Run: headless pygame with SDL's dummy video driver; simulated clock (each Clock.tick advances the game by its frame time, no real sleeping); random seed 0; keys injected as events and as key.get_pressed() state; mouse plan: one left click at the window centre at the start of phase 2, then a move to the lower-right quarter at the start of phase 3.
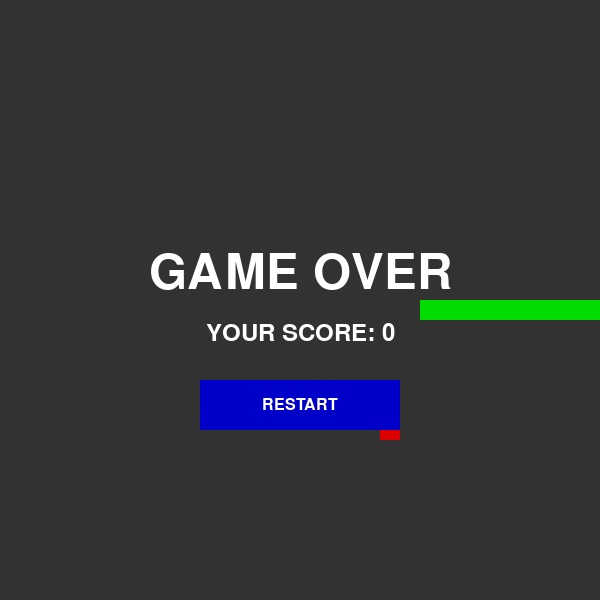
Frame 1 of 4 · flips 1–60 · no input
Frame 2 of 4 · flips 61–180 · clicked the window centre · tapped SPACE, RETURN · held RIGHT (→), D · screen unchanged from frame 1, image omitted
Frame 3 of 4 · flips 181–300 · moved the mouse to the lower-right quarter · held DOWN (↓), S · screen unchanged from frame 2, image omitted
Frame 4 of 4 · flips 301–420 · held LEFT (←), A, UP (↑), W · screen unchanged from frame 3, image omitted

The pygame program that drew these frames:

import pygame
from math import ceil
from random import randint

FOOD_COLOR = (220, 0, 0)
SNAKE_COLOR = (0, 220, 0)
BG_COLOR = (50, 50, 50)
RECT_DIM = 20
SCREEN_WIDTH = 600
SCREEN_HEIGHT = 600
SNAKE_INIT_LENGTH = 10
SNAKE_INIT_X = (SNAKE_INIT_LENGTH + 1) * RECT_DIM
SNAKE_INIT_Y = 300
CLOCK_TICK = 10

pygame.init()
game_screen = pygame.display.set_mode((SCREEN_WIDTH, SCREEN_HEIGHT))
pygame.display.set_caption('Snake')
clock = pygame.time.Clock()


def add_text(text, font, size, color, width, height):
    font = pygame.font.SysFont(font, size)
    text_surface = font.render(text, True, color)
    text_rect = text_surface.get_rect()
    text_rect.center = (width, height)
    game_screen.blit(text_surface, text_rect)


class Snake(object):
    def __init__(self, x, y):
        self.body_list = list()
        self.score = 0
        self.direct = pygame.K_RIGHT

        for i in range(SNAKE_INIT_LENGTH, 0, -1):
            self.body_list.append(Body(x - i * RECT_DIM, y))

        self.directions = {
            pygame.K_UP: self.move_up,
            pygame.K_DOWN: self.move_down,
            pygame.K_LEFT: self.move_left,
            pygame.K_RIGHT: self.move_right
        }

    @property
    def head(self):
        return self.body_list[-1]

    def game_over(self):
        global CLOCK_TICK

        CLOCK_TICK = 10
        add_text('GAME OVER', 'Arial', 72, (255, 255, 255), SCREEN_WIDTH / 2, SCREEN_HEIGHT / 2.2)
        add_text('YOUR SCORE: ' + str(self.score), 'Arial', 36, (255, 255, 255), SCREEN_WIDTH / 2, SCREEN_HEIGHT / 1.8)

        x_button = 200
        y_button = 380
        width_button = 200
        height_button = 50
        button_color = (0, 0, 200)
        button_color_hover = (0, 0, 240)

        while True:
            for event in pygame.event.get():
                if event.type == pygame.QUIT:
                    pygame.quit()
                    quit()

            mouse = pygame.mouse.get_pos()
            click = pygame.mouse.get_pressed()

            if x_button + width_button > mouse[0] > x_button and y_button + height_button > mouse[1] > y_button:
                pygame.draw.rect(game_screen, button_color_hover, (x_button, y_button, width_button, height_button))
                if click[0] == 1:
                    game_loop()
            else:
                pygame.draw.rect(game_screen, button_color, (x_button, y_button, width_button, height_button))

            add_text('RESTART', 'Arial', 24, (255, 255, 255), x_button + (width_button / 2),
                     y_button + (height_button / 2))

            pygame.display.update()
            clock.tick(CLOCK_TICK)

    def move_up(self):
        self.head.y -= RECT_DIM

    def move_down(self):
        self.head.y += RECT_DIM

    def move_left(self):
        self.head.x -= RECT_DIM

    def move_right(self):
        self.head.x += RECT_DIM

    def eat_food(self, food):
        global CLOCK_TICK

        food.reset(self)
        self.score += 1
        eat_part = self.head
        self.body_list.insert(0, eat_part)
        CLOCK_TICK += 0.5

    def collision(self, food):
        # with food
        if self.head.x == food.x and self.head.y == food.y:
            self.eat_food(food)

        # with itself
        for body_part in self.body_list:
            if body_part != self.body_list[-1] and body_part.x == self.head.x and body_part.y == self.head.y:
                self.game_over()

        # with map edges
        if not SCREEN_WIDTH > self.head.x > 0 or not SCREEN_HEIGHT > self.head.y > 0:
            self.game_over()

    def update_snake(self):
        self.body_list.pop(0)
        new_part = Body(self.body_list[-1].x, self.body_list[-1].y)
        self.body_list.insert(-1, new_part)
        self.directions[self.direct]()

    def change_direct(self, direct):
        if direct is not self.direct:
            self.direct = direct

    def render(self):
        for body_part in self.body_list:
            body_rect = pygame.Rect(body_part.x, body_part.y, RECT_DIM, RECT_DIM)
            pygame.draw.rect(game_screen, SNAKE_COLOR, body_rect)


class Body(object):
    def __init__(self, x, y):
        self.x = x
        self.y = y


class Food(object):
    def __init__(self):
        self.x = int(ceil((randint(0, SCREEN_WIDTH - RECT_DIM))) / float(RECT_DIM)) * RECT_DIM
        self.y = int(ceil((randint(0, SCREEN_HEIGHT - RECT_DIM))) / float(RECT_DIM)) * RECT_DIM
        self.food_rect = pygame.Rect(self.x, self.y, RECT_DIM, RECT_DIM)

    def reset(self, snake):
        self.x = int(ceil((randint(0, SCREEN_WIDTH - RECT_DIM))) / float(RECT_DIM)) * RECT_DIM
        self.y = int(ceil((randint(0, SCREEN_HEIGHT - RECT_DIM))) / float(RECT_DIM)) * RECT_DIM

        for body_part in snake.body_list:
            if self.x == body_part.x and self.y == body_part.y:
                self.reset(snake)

        self.food_rect = pygame.Rect(self.x, self.y, RECT_DIM, RECT_DIM)

    def render(self):
        pygame.draw.rect(game_screen, FOOD_COLOR, self.food_rect)


def game_loop():
    snake = Snake(SNAKE_INIT_X, SNAKE_INIT_Y)
    food = Food()

    while True:
        for event in pygame.event.get():
            if event.type == pygame.QUIT:
                pygame.quit()
                quit()

            if event.type == pygame.KEYDOWN:
                if event.key in [pygame.K_UP, pygame.K_DOWN, pygame.K_LEFT, pygame.K_RIGHT]:
                    snake.direct = event.key

        game_screen.fill(BG_COLOR)
        food.render()
        snake.render()
        snake.collision(food)
        snake.update_snake()
        pygame.display.update()
        clock.tick(CLOCK_TICK)


if __name__ == '__main__':
    game_loop()
